Run: headless pygame with SDL's dummy video driver; simulated clock (each Clock.tick advances the game by its frame time, no real sleeping); random seed 0; keys injected as events and as key.get_pressed() state; no mouse input.
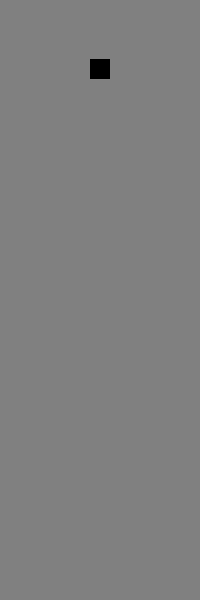
Frame 1 of 4 · flips 1–60 · no input
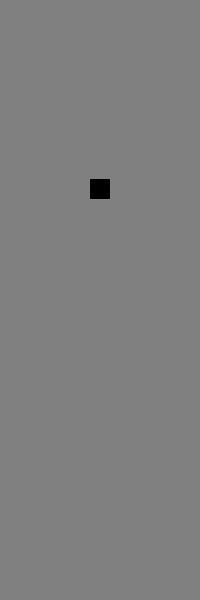
Frame 2 of 4 · flips 61–180 · tapped SPACE, RETURN · held RIGHT (→), D
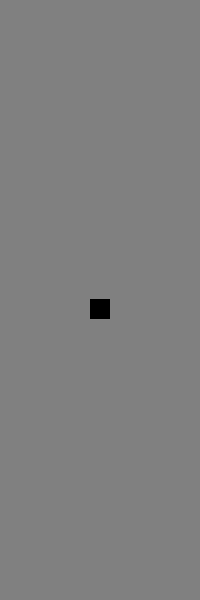
Frame 3 of 4 · flips 181–300 · held DOWN (↓), S
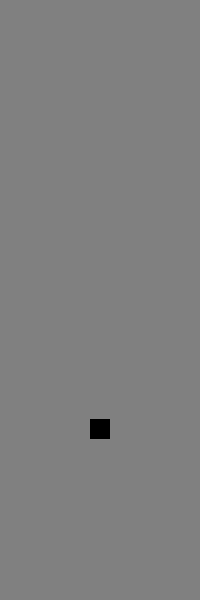
Frame 4 of 4 · flips 301–420 · held LEFT (←), A, UP (↑), W

The pygame program that drew these frames:

#!/usr/bin/env python
# -*- coding: utf-8 -*-

import pygame, sys
from pygame.locals import *

RESOLUCION= (200, 600)

class MiJuego():
	def __init__(self):
		self.ventana= None
		self.fondo= None
		self.reloj = None
		self.estado= None
		self.personaje= None
		self.objetos= None

		self.preset()
		self.load()
		self.run()

	def preset(self):
		pygame.init()
		pygame.display.set_mode( RESOLUCION , 0, 0)

	def load(self):
		self.ventana = pygame.display.get_surface()

		superficie = pygame.Surface( RESOLUCION, flags=HWSURFACE )
		superficie.fill((128,128,128,255))
		self.fondo= superficie

		self.reloj = pygame.time.Clock()
		self.estado= True
		self.personaje= Personaje()
		self.objetos= pygame.sprite.OrderedUpdates()
		self.objetos.add(self.personaje)

	def run(self):
		self.ventana.blit(self.fondo, (0,0))
		pygame.display.update()
		while self.estado:
			self.reloj.tick(35)
			self.objetos.clear(self.ventana, self.fondo)
			self.objetos.update()
			self.objetos.draw(self.ventana)
			pygame.display.update()

class Personaje(pygame.sprite.Sprite):
	def __init__(self):
		pygame.sprite.Sprite.__init__(self)
		self.image= pygame.Surface((20, 20))
		self.rect= self.image.get_rect()
		self.rect.x= RESOLUCION[0]/2-self.rect.w/2
		self.rect.y= 0
	
	def update(self):
		self.rect.y += 1
		if self.rect.y > RESOLUCION[1]:
			pygame.quit()
			sys.exit()

if __name__=="__main__":
	MiJuego()
